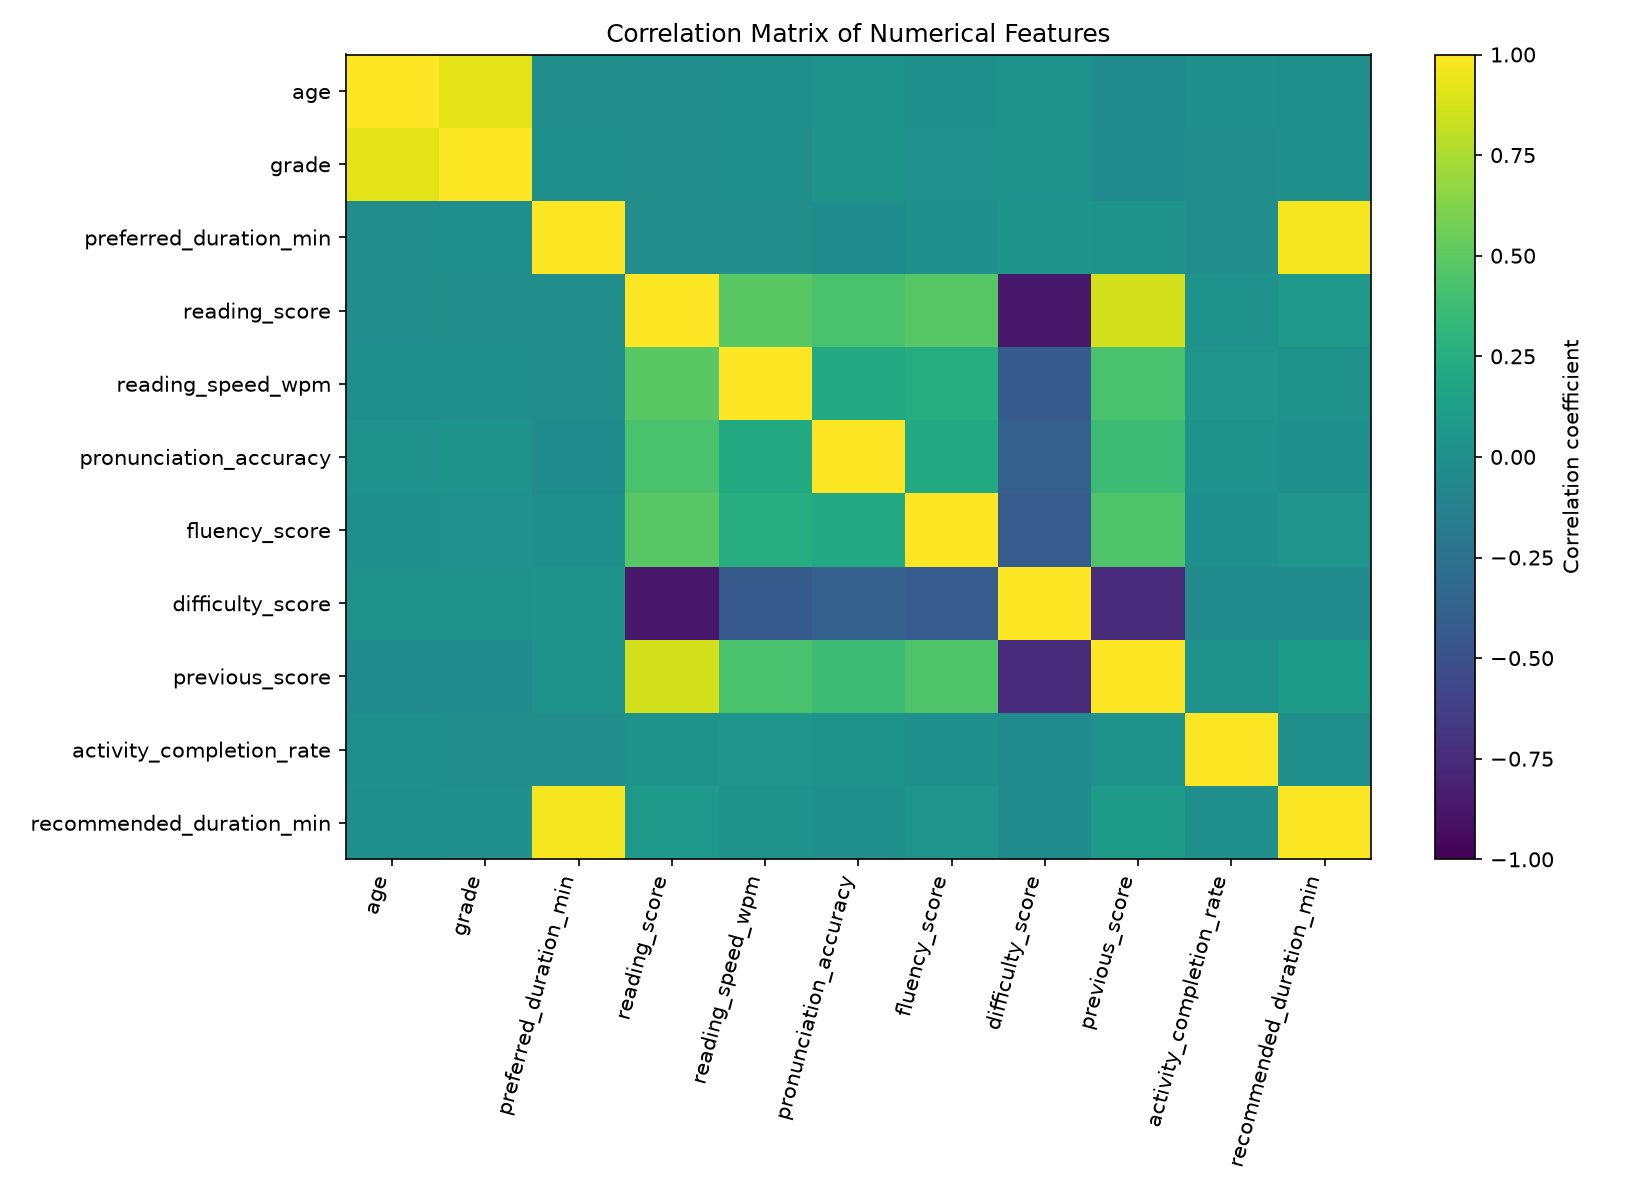

Data behind this chart, as committed beside it:
, age, grade, preferred_duration_min, reading_score, reading_speed_wpm, pronunciation_accuracy, fluency_score, difficulty_score, previous_score, activity_completion_rate, recommended_duration_min
age, 1.0, 0.9158, -0.008116, -0.01639, -0.0009264, 0.02357, 0.004704, 0.02476, -0.03133, 0.006786, -0.002051
grade, 0.9158, 1.0, -0.007023, -0.01053, -0.002898, 0.03332, 0.01264, 0.01942, -0.02604, -0.00901, 0.0007716
preferred_duration_min, -0.008116, -0.007023, 1.0, -0.01041, -0.0128, -0.02979, 0.003002, 0.03171, 0.01653, -0.01004, 0.9696
reading_score, -0.01639, -0.01053, -0.01041, 1.0, 0.4872, 0.4264, 0.4824, -0.8619, 0.861, 0.03018, 0.07039
reading_speed_wpm, -0.0009264, -0.002898, -0.0128, 0.4872, 1.0, 0.2166, 0.2474, -0.4345, 0.4276, 0.03967, 0.02451
pronunciation_accuracy, 0.02357, 0.03332, -0.02979, 0.4264, 0.2166, 1.0, 0.2119, -0.3881, 0.3698, 0.02017, 0.004303
fluency_score, 0.004704, 0.01264, 0.003002, 0.4824, 0.2474, 0.2119, 1.0, -0.4145, 0.4486, 0.006229, 0.04283
difficulty_score, 0.02476, 0.01942, 0.03171, -0.8619, -0.4345, -0.3881, -0.4145, 1.0, -0.7528, -0.03585, -0.03292
previous_score, -0.03133, -0.02604, 0.01653, 0.861, 0.4276, 0.3698, 0.4486, -0.7528, 1.0, 0.01975, 0.0864
activity_completion_rate, 0.006786, -0.00901, -0.01004, 0.03018, 0.03967, 0.02017, 0.006229, -0.03585, 0.01975, 1.0, -0.001672
recommended_duration_min, -0.002051, 0.0007716, 0.9696, 0.07039, 0.02451, 0.004303, 0.04283, -0.03292, 0.0864, -0.001672, 1.0
